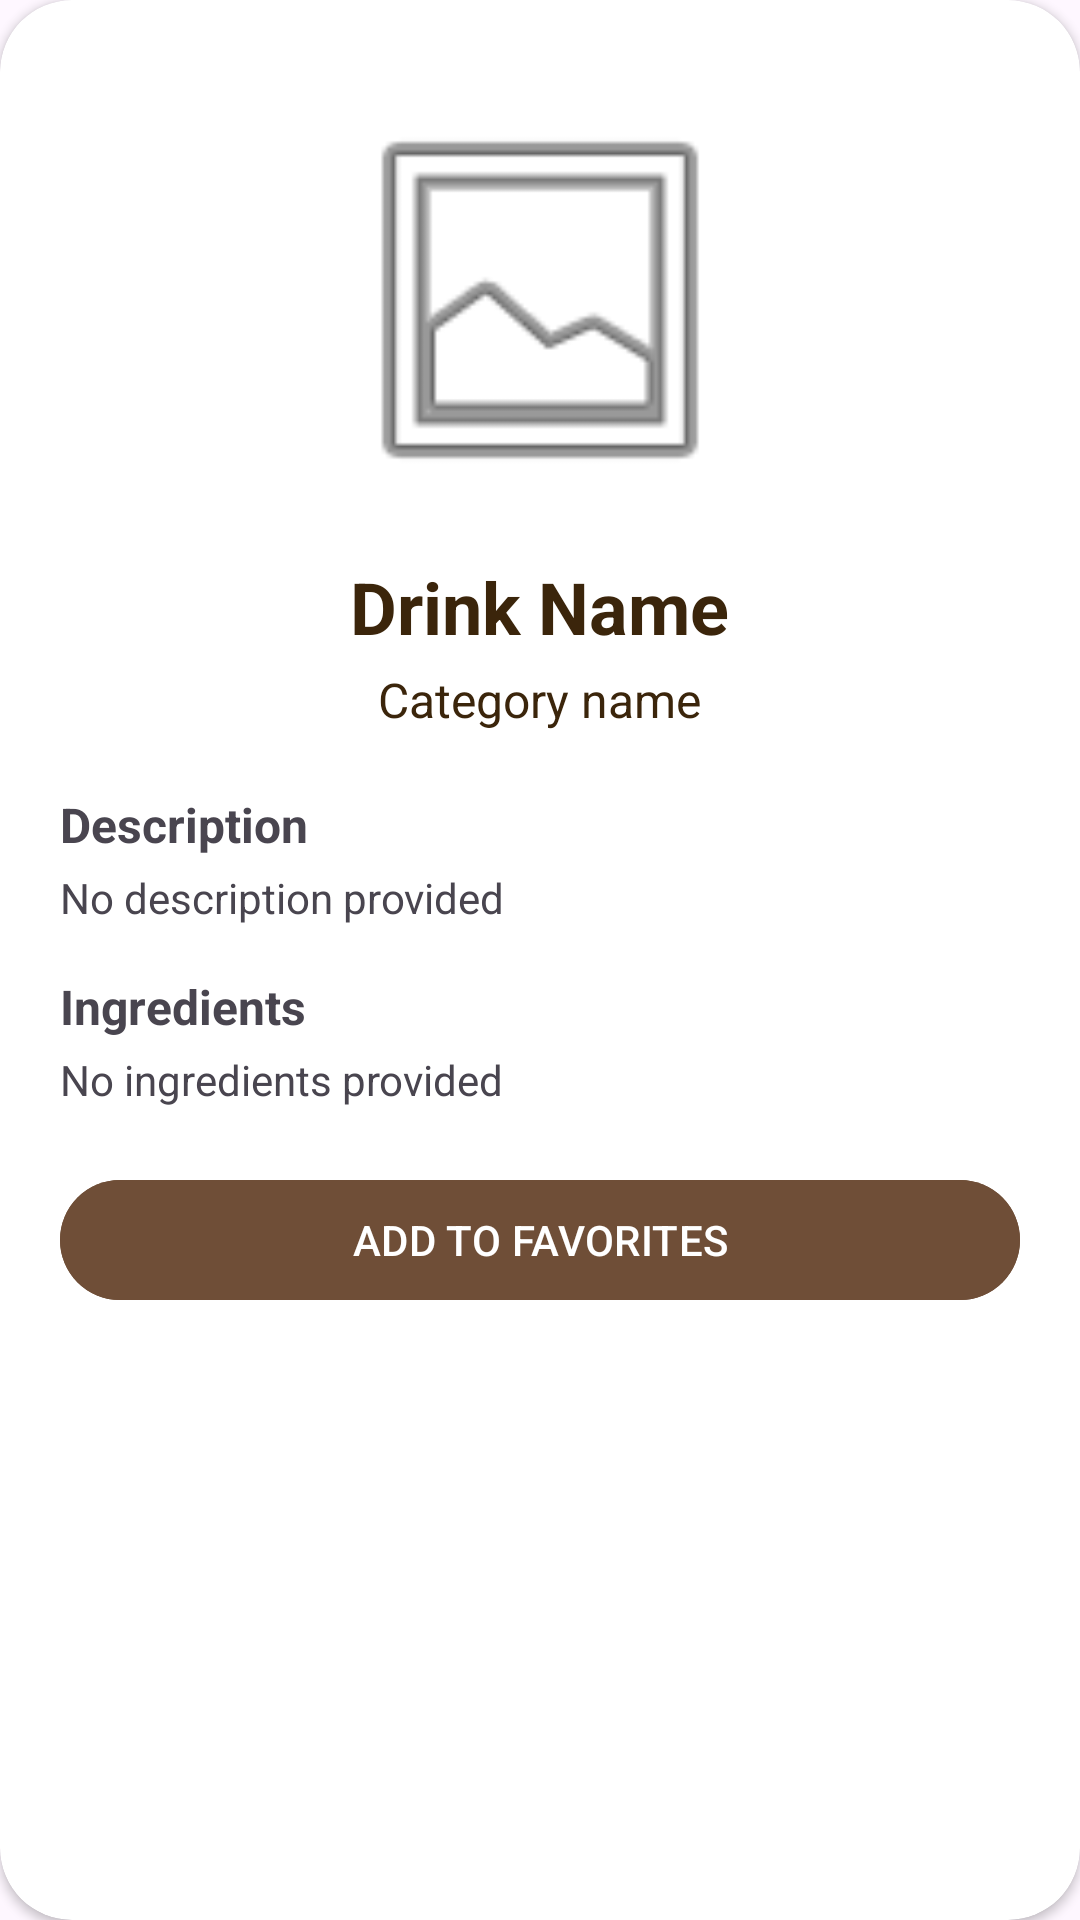

This screen was rendered from an Android layout file. Write that file and the resources it references.
<!-- AndroidManifest.xml: application theme Theme.CoffeeSystem -->
<!-- res/layout/card_drink_info.xml -->
<?xml version="1.0" encoding="utf-8"?>
<androidx.cardview.widget.CardView xmlns:android="http://schemas.android.com/apk/res/android"
    xmlns:app="http://schemas.android.com/apk/res-auto"
    android:layout_width="320dp"
    android:layout_height="wrap_content"
    app:cardCornerRadius="24dp">

    <LinearLayout
        android:layout_width="match_parent"
        android:layout_height="match_parent"
        android:gravity="center_horizontal"
        android:orientation="vertical"
        android:padding="20dp">

        <ImageView
            android:id="@+id/drink_image"
            android:layout_width="140dp"
            android:layout_height="140dp"
            android:layout_marginTop="10dp"
            android:src="@android:drawable/ic_menu_gallery" />

        <TextView
            android:id="@+id/drink_name"
            android:layout_width="wrap_content"
            android:layout_height="wrap_content"
            android:paddingHorizontal="24dp"
            android:layout_marginTop="16dp"
            android:text="Drink Name"
            android:textAlignment="center"
            android:textColor="@color/primary1"
            android:textSize="24sp"
            android:textStyle="bold" />

        <TextView
            android:id="@+id/drink_category"
            android:layout_width="wrap_content"
            android:layout_height="wrap_content"
            android:layout_marginTop="4dp"
            android:text="Category name"
            android:textColor="@color/primary1"
            android:textSize="16sp" />

        <LinearLayout
            android:layout_width="match_parent"
            android:layout_height="wrap_content"
            android:layout_marginTop="20dp"
            android:orientation="vertical">

            <TextView
                android:layout_width="wrap_content"
                android:layout_height="wrap_content"
                android:layout_marginBottom="4dp"
                android:text="Description"
                android:textSize="16sp"
                android:textStyle="bold" />

            <TextView
                android:id="@+id/drink_description"
                android:layout_width="wrap_content"
                android:layout_height="wrap_content"
                android:layout_marginBottom="16dp"
                android:text="No description provided"
                android:textSize="14sp" />

            <TextView
                android:layout_width="wrap_content"
                android:layout_height="wrap_content"
                android:layout_marginBottom="4dp"
                android:text="Ingredients"
                android:textSize="16sp"
                android:textStyle="bold" />

            <TextView
                android:id="@+id/drink_ingredients"
                android:layout_width="wrap_content"
                android:layout_height="wrap_content"
                android:text="No ingredients provided"
                android:textSize="14sp" />

        </LinearLayout>

        <Button
            android:id="@+id/favorite_btn"
            android:layout_width="match_parent"
            android:layout_height="wrap_content"
            android:layout_marginTop="20dp"
            android:backgroundTint="@color/primary2"
            android:text="ADD TO FAVORITES"
            android:textColor="@color/white" />
    </LinearLayout>
</androidx.cardview.widget.CardView>
<!-- resources referenced by this layout -->
<resources>
  <color name="primary1">#3B250B</color>
  <color name="primary2">#6F4E37</color>
  <color name="white">#FFFFFFFF</color>
  <style name="Theme.CoffeeSystem" parent="Base.Theme.CoffeeSystem" />
  <style name="Base.Theme.CoffeeSystem" parent="Theme.Material3.DayNight.NoActionBar">
  
      </style>
</resources>
